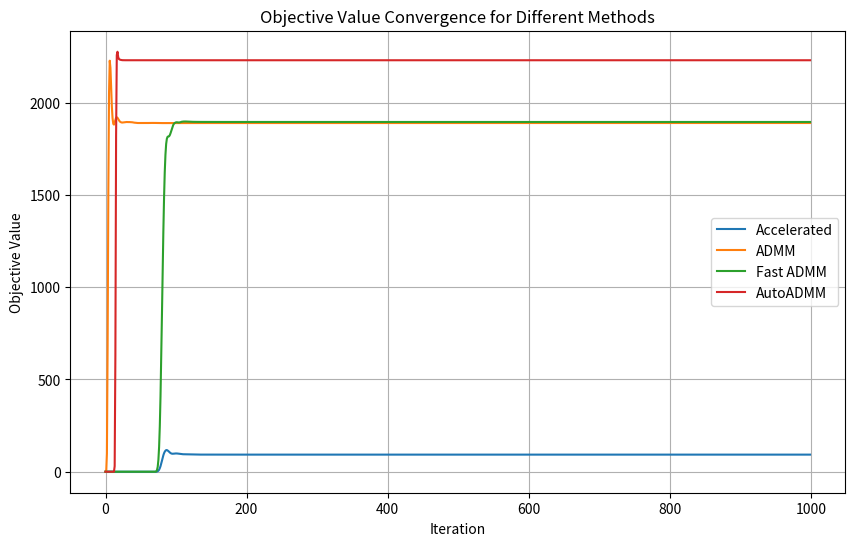

Source code (Python):
import numpy as np
import matplotlib.pyplot as plt

def prox_elasticnet(b, lambda1, lambda2):
    # The proximal operator of the elastic net
    return (np.maximum(0, b - lambda1) + np.minimum(0, b + lambda1)) / (lambda2 + 1)

def augmented_lagrangian(A, B, X, Z, Y1, Y2, mu, lambda_):
    # Computes the augmented Lagrangian for elastic net
    term1 = 0.5 * np.linalg.norm(A @ Z - B, 'fro')**2
    term2 = np.linalg.norm(X, 1) + lambda_ * np.linalg.norm(X, 'fro')**2
    term3 = np.sum(Y1 * (A @ Z - B)) + np.sum(Y2 * (X - Z))
    term4 = (mu / 2) * (np.linalg.norm(A @ Z - B, 'fro')**2 + np.linalg.norm(X - Z, 'fro')**2)
    return term1 + term2 + term3 + term4

def update_penalty(dY1, dY2, Y1, Y2, mu, rho, max_mu):
    Y1 = Y1 + mu * dY1
    Y2 = Y2 + mu * dY2
    mu = 1
    return Y1, Y2, mu, rho


def elasticnet_accelerated(A, B, lambda_, opts):
    # Set default options
    tol = opts.get('tol', 1e-8)
    max_iter = opts.get('max_iter', 500)
    rho = opts.get('rho', 1.1)
    mu = opts.get('mu', 1e-4)
    max_mu = opts.get('max_mu', 1e10)
    DEBUG = opts.get('DEBUG', 0)

    d, na = A.shape
    _, nb = B.shape

    X = np.zeros((na, nb))
    Z = np.zeros_like(X)
    Y1 = np.zeros((d, nb))
    Y2 = np.zeros_like(X)

    AtB = A.T @ B
    I = np.eye(na)
    invAtAI = np.linalg.inv(A.T @ A + I) @ I

    prev_aug_lagrangian = augmented_lagrangian(A, B, X, Z, Y1, Y2, mu, lambda_)
    objective_list = []
    errors_list = []
    for iter in range(1, max_iter + 1):
        Xk, Zk = X.copy(), Z.copy()

        # update X
        X = prox_elasticnet(Z - Y2 / mu, 1 / mu, lambda_ / mu)
        # update Z
        Z = invAtAI @ (-(A.T @ Y1 - Y2) / mu + AtB + X)

        # Compute residuals
        dY1 = A @ Z - B
        dY2 = X - Z
        chgX = np.max(np.abs(Xk - X))
        chgZ = np.max(np.abs(Zk - Z))
        chg = max([chgX, chgZ, np.max(np.abs(dY1)), np.max(np.abs(dY2))])

        # Calculate objective and error for debug
        obj = np.linalg.norm(X, 1) + lambda_ * np.linalg.norm(X, 'fro') ** 2
        err = np.sqrt(np.linalg.norm(dY1, 'fro') ** 2 + np.linalg.norm(dY2, 'fro') ** 2)

        if DEBUG and (iter == 1 or iter % 10 == 0):
            print(f'iter {iter}, mu={mu}, obj={obj}, err={err}')
        errors_list.append(err)
        objective_list.append(obj)

        if chg < tol:
            break

        # Adaptive mu update based on Lagrangian difference
        current_aug_lagrangian = augmented_lagrangian(A, B, X, Z, Y1, Y2, mu, lambda_)
        lagrangian_diff = current_aug_lagrangian - prev_aug_lagrangian
        prev_aug_lagrangian = current_aug_lagrangian

        if lagrangian_diff > 0:
            mu = min(rho * mu, max_mu)
        else:
            mu /= rho

        # Update dual variables
        Y1 = Y1 + mu * dY1
        Y2 = Y2 + mu * dY2


    return errors_list, objective_list


def elasticnet_admm(A, B, lambda_, opts):
    # Set default options
    tol = opts.get('tol', 1e-8)
    max_iter = opts.get('max_iter', 500)
    rho = opts.get('rho', 1.1)
    mu = opts.get('mu', 1e-4)
    max_mu = opts.get('max_mu', 1e10)
    DEBUG = opts.get('DEBUG', 0)

    d, na = A.shape
    _, nb = B.shape

    X = np.zeros((na, nb))
    Z = np.zeros_like(X)
    Y1 = np.zeros((d, nb))
    Y2 = np.zeros_like(X)

    AtB = A.T @ B
    I = np.eye(na)
    invAtAI = np.linalg.inv(A.T @ A + I) @ I
    objective_list = []
    errors_list = []
    for iter in range(1, max_iter + 1):
        Xk = X.copy()
        Zk = Z.copy()
        # update X
        X = prox_elasticnet(Z - Y2 / mu, 1 / mu, lambda_ / mu)
        # update Z
        Z = invAtAI @ (-(A.T @ Y1 - Y2) / mu + AtB + X)
        dY1 = A @ Z - B
        dY2 = X - Z
        chgX = np.max(np.abs(Xk - X))
        chgZ = np.max(np.abs(Zk - Z))
        chg = max([chgX, chgZ, np.max(np.abs(dY1)), np.max(np.abs(dY2))])
        obj = np.linalg.norm(X.ravel(), 1) + lambda_ * np.linalg.norm(X, 'fro') ** 2
        err = np.sqrt(np.linalg.norm(dY1, 'fro') ** 2 + np.linalg.norm(dY2, 'fro') ** 2)
        if DEBUG and (iter == 1 or iter % 10 == 0):
            print(f'iter {iter}, mu={mu}, obj={obj}, err={err}')

        errors_list.append(err)
        objective_list.append(obj)
        if chg < tol:
            break


        Y1, Y2, mu, rho = update_penalty(dY1, dY2, Y1, Y2, mu, rho, max_mu)

    return errors_list, objective_list


def elasticnet_fast_admm(A, B, lambda_, opts):
    # Set default options
    tol = opts.get('tol', 1e-8)
    max_iter = opts.get('max_iter', 500)
    rho = opts.get('rho', 1.1)
    mu = opts.get('mu', 1e-4)
    max_mu = opts.get('max_mu', 1e10)
    DEBUG = opts.get('DEBUG', 0)

    d, na = A.shape
    _, nb = B.shape

    X = np.zeros((na, nb))
    Z = np.zeros_like(X)
    Y1 = np.zeros((d, nb))
    Y2 = np.zeros_like(X)

    AtB = A.T @ B
    I = np.eye(na)
    invAtAI = np.linalg.inv(A.T @ A + I) @ I
    objective_list = []
    errors_list = []

    for iter in range(1, max_iter + 1):
        Xk = X.copy()
        Zk = Z.copy()
        # update X
        X = prox_elasticnet(Z - Y2 / mu, 1 / mu, lambda_ / mu)
        # update Z
        Z = invAtAI @ (-(A.T @ Y1 - Y2) / mu + AtB + X)
        dY1 = A @ Z - B
        dY2 = X - Z
        chgX = np.max(np.abs(Xk - X))
        chgZ = np.max(np.abs(Zk - Z))
        chg = max([chgX, chgZ, np.max(np.abs(dY1)), np.max(np.abs(dY2))])

        obj = np.linalg.norm(X.ravel(), 1) + lambda_ * np.linalg.norm(X, 'fro') ** 2
        err = np.sqrt(np.linalg.norm(dY1, 'fro') ** 2 + np.linalg.norm(dY2, 'fro') ** 2)
        if DEBUG and (iter == 1 or iter % 10 == 0):
            print(f'iter {iter}, mu={mu}, obj={obj}, err={err}')

        errors_list.append(err)
        objective_list.append(obj)

        if chg < tol:
            break

        Y1 = Y1 + mu * dY1
        Y2 = Y2 + mu * dY2
        mu = min(rho * mu, max_mu)

    return errors_list, objective_list


def elasticnet_autoAdmm(A, B, lambd, opts):
    tol = opts.get('tol', 1e-8)
    max_iter = opts.get('max_iter', 500)
    rho = opts.get('rho', 1.1)
    mu = opts.get('mu', 1e-4)
    max_mu = opts.get('max_mu', 1e10)
    DEBUG = opts.get('DEBUG', 0)

    d, na = A.shape
    _, nb = B.shape

    X = np.zeros((na, nb))
    Z = np.zeros_like(X)
    Y1 = np.zeros((d, nb))
    Y2 = np.zeros_like(X)

    AtB = A.T @ B
    I = np.eye(na)
    invAtAI = np.linalg.inv(A.T @ A + I) @ I
    objective_list = []
    errors_list = []

    for iter in range(1, max_iter + 1):
        Xk = X.copy()
        Zk = Z.copy()
        # update X
        X = prox_elasticnet(Z - Y2 / mu, 1 / mu, lambd / mu)
        # update Z
        Z = invAtAI @ (-(A.T @ Y1 - Y2) / mu + AtB + X)
        dY1 = A @ Z - B
        dY2 = X - Z
        chgX = np.max(np.abs(Xk - X))
        chgZ = np.max(np.abs(Zk - Z))
        chg = max([chgX, chgZ, np.max(np.abs(dY1)), np.max(np.abs(dY2))])

        obj = np.linalg.norm(X.ravel(), 1) + lambda_ * np.linalg.norm(X, 'fro') ** 2
        err = np.sqrt(np.linalg.norm(dY1, 'fro') ** 2 + np.linalg.norm(dY2, 'fro') ** 2)
        if DEBUG and (iter == 1 or iter % 10 == 0):
            print(f'iter {iter}, mu={mu}, obj={obj}, err={err}')

        errors_list.append(err)
        objective_list.append(obj)

        if chg < tol:
            break

        # Update rho dynamically
        rho_update = 2 * (np.linalg.norm(dY1, 'fro') ** 2 + np.linalg.norm(dY2, 'fro') ** 2) / (
                    np.linalg.norm(X - Z, 'fro') ** 2 + np.linalg.norm(A @ Z - B, 'fro') ** 2)
        rho = min(max(rho_update, 1.1), 10)

        Y1 = Y1 + mu * dY1
        Y2 = Y2 + mu * dY2
        mu = min(rho * mu, max_mu)
    return errors_list, objective_list


if __name__ == "__main__":
    # Generate toy data
    d = 10
    na = 200
    nb = 100

    A = np.random.randn(d, na)
    X = np.random.randn(na, nb)
    B = A @ X
    b = B[:, 0]

    # Options for the elastic net minimization
    opts = {
        'tol': 1e-6,
        'max_iter': 1000,
        'rho': 1.1,
        'mu': 1e-4,
        'max_mu': 1e10,
        'DEBUG': 1
    }

    # Regularization parameter for elastic net
    lambda_ = 0.01
    objective_list_map = {"Accelerated": [], "ADMM": [], "Fast ADMM": [], "AutoADMM": []}
    line_styles = {"Accelerated": "-", "ADMM": "--", "Fast ADMM": "-.", "AutoADMM": ":"}  # Different line styles
    markers = {"Accelerated": "o", "ADMM": "s", "Fast ADMM": "^", "AutoADMM": "D"}  # Different markers

    for key in objective_list_map.keys():
        if key == "Accelerated":
            error_list, objective_list = elasticnet_accelerated(A, B, lambda_, opts)
        elif key == "ADMM":
            error_list, objective_list = elasticnet_admm(A, B, lambda_, opts)
        elif key == "Fast ADMM":
            error_list, objective_list = elasticnet_fast_admm(A, B, lambda_, opts)
        else:
            error_list, objective_list = elasticnet_autoAdmm(A, B, lambda_, opts)

        if len(objective_list) < 1000:
            objective_list.extend([objective_list[-1]] * (1000 - len(objective_list)))
        objective_list_map[key] = objective_list

    # Plotting the objective lists with different line styles and markers
    plt.figure(figsize=(10, 6))
    for key, objective_list in objective_list_map.items():
        plt.plot(objective_list, label=key)

    plt.xlabel('Iteration')
    plt.ylabel('Objective Value')
    plt.title('Objective Value Convergence for Different Methods')
    plt.legend()
    plt.grid(True)
    plt.savefig("./elasticnet.pdf")
